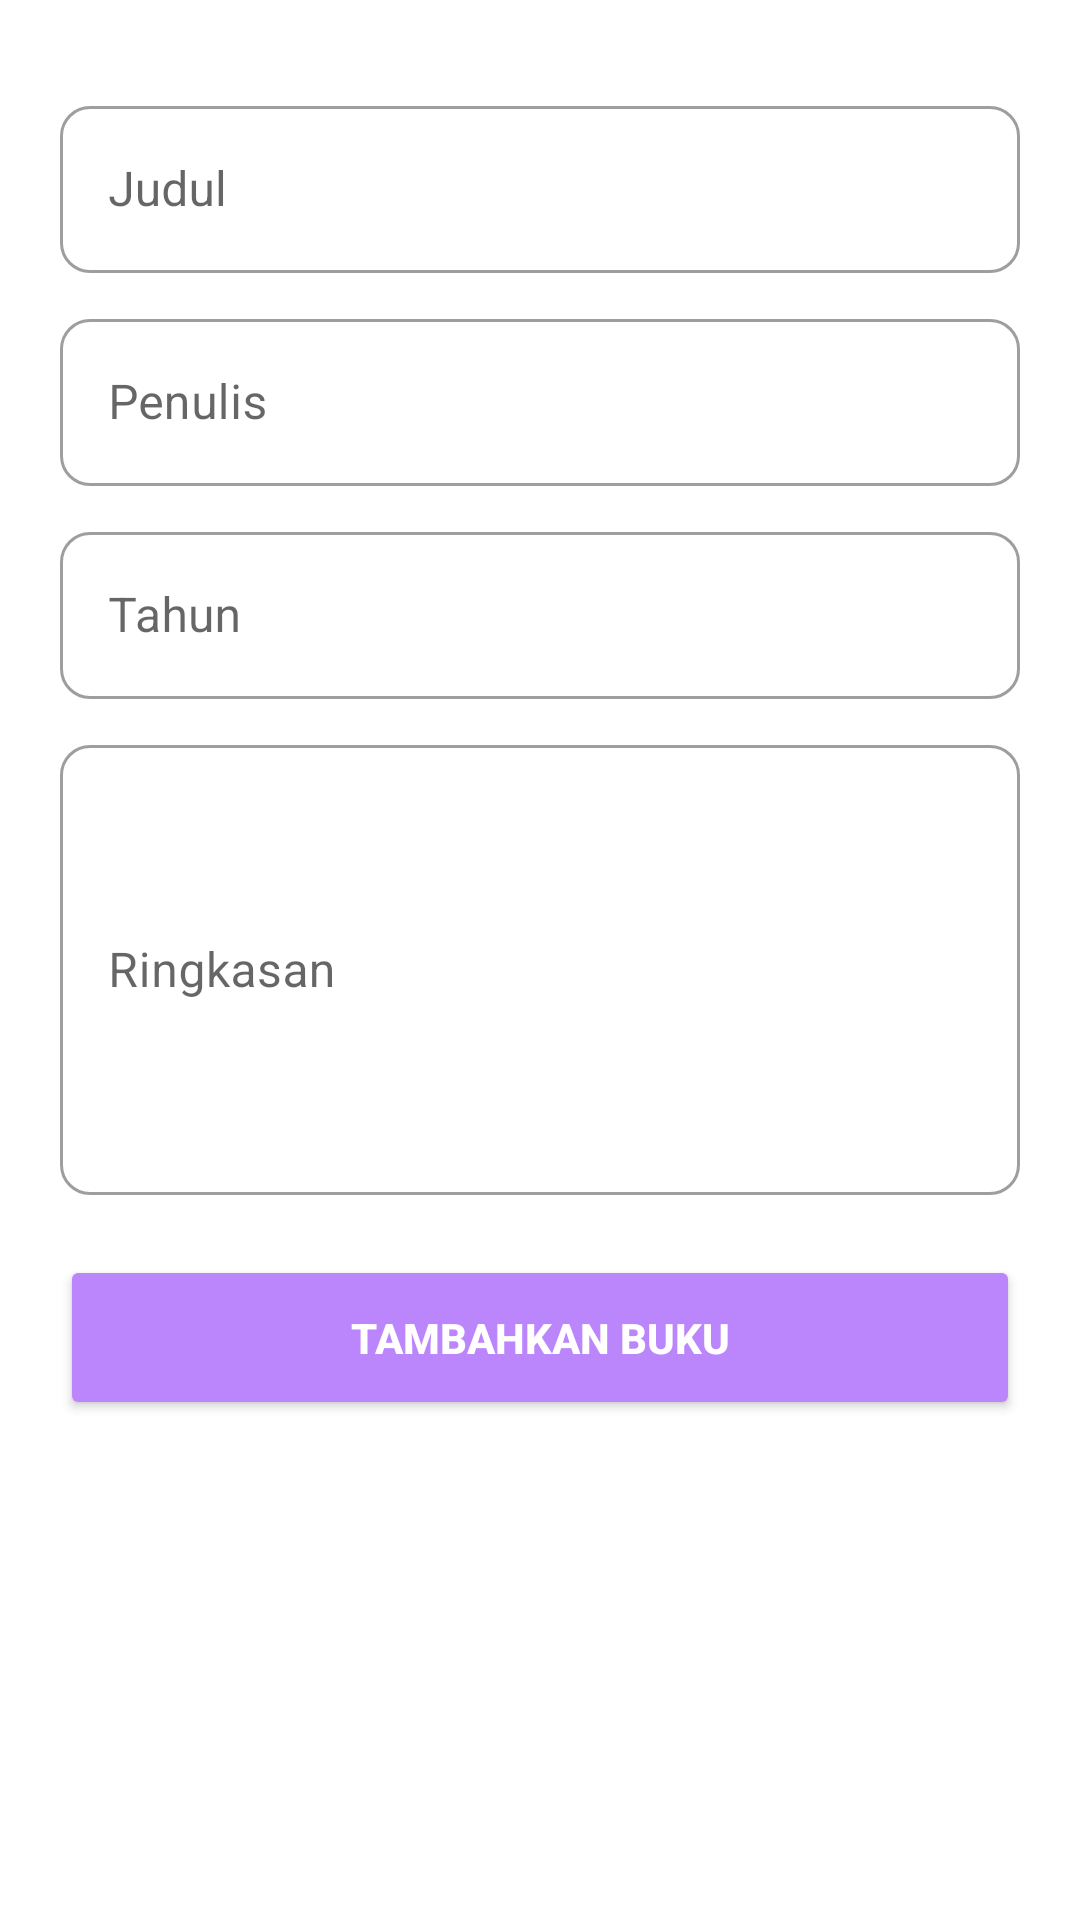

Layout XML and referenced resources for this Android screen:
<!-- AndroidManifest.xml: application theme Theme.UASProject -->
<!-- res/layout/activity_add_book.xml -->
<?xml version="1.0" encoding="utf-8"?>
<ScrollView xmlns:android="http://schemas.android.com/apk/res/android"
    xmlns:app="http://schemas.android.com/apk/res-auto"
    xmlns:tools="http://schemas.android.com/tools"
    android:layout_width="match_parent"
    android:layout_height="match_parent"
    android:orientation="vertical"
    android:padding="10dp"
    tools:context=".gui.AddBookActivity">

    <LinearLayout
        android:layout_width="match_parent"
        android:layout_height="wrap_content"
        android:orientation="vertical"
        android:padding="10dp">

        <com.google.android.material.textfield.TextInputLayout
            android:layout_width="match_parent"
            android:layout_height="wrap_content"
            style="@style/Widget.MaterialComponents.TextInputLayout.OutlinedBox"
            app:boxCornerRadiusTopStart="10dp"
            app:boxCornerRadiusBottomStart="10dp"
            app:boxCornerRadiusTopEnd="10dp"
            app:boxCornerRadiusBottomEnd="10dp"
            android:layout_marginTop="10dp">

            <com.google.android.material.textfield.TextInputEditText
                android:id="@+id/edt_title"
                android:layout_width="match_parent"
                android:layout_height="wrap_content"
                android:hint="@string/title"/>

        </com.google.android.material.textfield.TextInputLayout>

        <com.google.android.material.textfield.TextInputLayout
            android:layout_width="match_parent"
            android:layout_height="wrap_content"
            style="@style/Widget.MaterialComponents.TextInputLayout.OutlinedBox"
            app:boxCornerRadiusTopStart="10dp"
            app:boxCornerRadiusBottomStart="10dp"
            app:boxCornerRadiusTopEnd="10dp"
            app:boxCornerRadiusBottomEnd="10dp"
            android:layout_marginTop="10dp">

            <com.google.android.material.textfield.TextInputEditText
                android:id="@+id/edt_author"
                android:layout_width="match_parent"
                android:layout_height="wrap_content"
                android:hint="@string/author"/>

        </com.google.android.material.textfield.TextInputLayout>

        <com.google.android.material.textfield.TextInputLayout
            android:layout_width="match_parent"
            android:layout_height="wrap_content"
            style="@style/Widget.MaterialComponents.TextInputLayout.OutlinedBox"
            app:boxCornerRadiusTopStart="10dp"
            app:boxCornerRadiusBottomStart="10dp"
            app:boxCornerRadiusTopEnd="10dp"
            app:boxCornerRadiusBottomEnd="10dp"
            android:layout_marginTop="10dp">

            <com.google.android.material.textfield.TextInputEditText
                android:id="@+id/edt_year"
                android:layout_width="match_parent"
                android:layout_height="wrap_content"
                android:hint="@string/year"/>

        </com.google.android.material.textfield.TextInputLayout>

        <com.google.android.material.textfield.TextInputLayout
            android:layout_width="match_parent"
            android:layout_height="wrap_content"
            style="@style/Widget.MaterialComponents.TextInputLayout.OutlinedBox"
            app:boxCornerRadiusTopStart="10dp"
            app:boxCornerRadiusBottomStart="10dp"
            app:boxCornerRadiusTopEnd="10dp"
            app:boxCornerRadiusBottomEnd="10dp"
            android:layout_marginTop="10dp">

            <com.google.android.material.textfield.TextInputEditText
                android:id="@+id/edt_summary"
                android:layout_width="match_parent"
                android:layout_height="150dp"
                android:hint="@string/summary"/>

        </com.google.android.material.textfield.TextInputLayout>

        <androidx.appcompat.widget.AppCompatButton
            android:id="@+id/btn_add_book"
            android:layout_width="match_parent"
            android:layout_height="55dp"
            android:layout_marginTop="20dp"
            android:text="@string/add_book"
            android:textStyle="bold"
            android:backgroundTint="@color/purple_200"
            android:textColor="@color/white" />

    </LinearLayout>

</ScrollView>
<!-- resources referenced by this layout -->
<resources>
  <string name="add_book">Tambahkan buku</string>
  <string name="author">Penulis</string>
  <string name="summary">Ringkasan</string>
  <string name="title">Judul</string>
  <string name="year">Tahun</string>
  <style name="Theme.UASProject" parent="Theme.MaterialComponents.Light.DarkActionBar">
          <item name="colorPrimary">@color/purple_200</item>
          <item name="colorPrimaryVariant">@color/purple_700</item>
          <item name="colorOnPrimary">@color/white</item>
          <item name="colorSecondary">@color/teal_200</item>
          <item name="colorSecondaryVariant">@color/teal_700</item>
          <item name="colorOnSecondary">@color/black</item>
          <item name="android:statusBarColor">?attr/colorPrimary</item>
      </style>
  <!-- not gathered from this repository: default colours our renderer supplied (Android Studio template values) -->
  <color name="purple_200">#FFBB86FC</color>
  <color name="purple_700">#FF3700B3</color>
  <color name="teal_200">#FF03DAC5</color>
  <color name="teal_700">#FF018786</color>
  <color name="black">#FF000000</color>
  <color name="white">#FFFFFFFF</color>
</resources>
